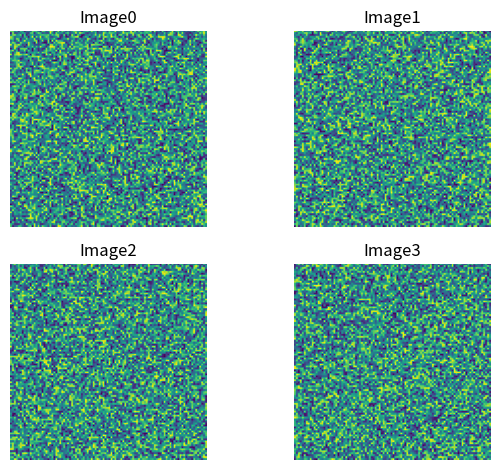

Python code for this plot:
#add_subplot(rows, columns, i)
import numpy as np
import matplotlib.pyplot as plt

code = 4

width=5
height=5
rows = 2
cols = 2
axes=[]

#CODE 1
if (code==1):
    fig=plt.figure()

    for i in range(rows*cols):
        b = np.random.randint(7, size=(height,width))
        axes.append( fig.add_subplot(rows, cols, i+1))
        subplot_title=("Subplot"+str(i))
        axes[-1].set_title(subplot_title)
        plt.imshow(b)
    fig.tight_layout()
    plt.show()

#CODE 2
if (code==2):
    fig=plt.figure()

    x=np.linspace(-3,3,100)
    y1=np.sin(x)
    y2=1/(1+np.exp(-x))

    axes = []

    for i in range(cols*rows):
        b = np.random.randint(10, size=(height,width))
        axes.append(fig.add_subplot(rows, cols, i+1))
        subplot_title=("Subplot"+str(i))
        axes[-1].set_title(subplot_title)
        plt.imshow(b)

    axes[1].plot(x,y1)
    axes[3].plot(x,y2)
    fig.tight_layout()
    plt.show()

#CODE 3
if (code==3):
    x=np.linspace(0,3,100)
    y1=np.sin(x)
    y2=1/(1+np.exp(-x))
         
    figure, axes = plt.subplots(nrows=rows, ncols=cols)

    for a, b in enumerate(axes.flat):
        image = np.random.randint(7, size=(height,width))
        b.imshow(image, alpha=0.25)
        r = a // cols
        c = a % cols
        subtitle="Row:"+str(r)+", Col:"+str(c)
        b.set_title(subtitle)

    axes[0][1].plot(x, y1)
    axes[1][1].plot(x,y2)

    figure.tight_layout()
    plt.show()


#CODE 4
if (code==4):
    def display_multiple_img(images, rows = 1, cols=1):
        figure, ax = plt.subplots(nrows=rows,ncols=cols)
        for ind,title in enumerate(images):
            ax.ravel()[ind].imshow(images[title])
            ax.ravel()[ind].set_title(title)
            ax.ravel()[ind].set_axis_off()
        plt.tight_layout()
        plt.show()

    total_images = 4
    images = {'Image'+str(i): np.random.rand(100, 100) for i in range(total_images)}

    display_multiple_img(images, 2, 2)
